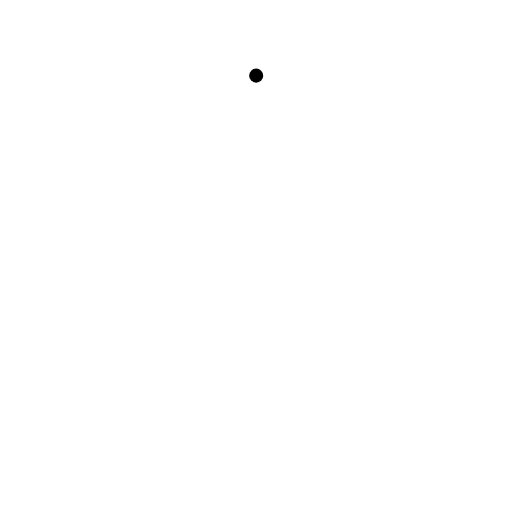
t = 0.00 s
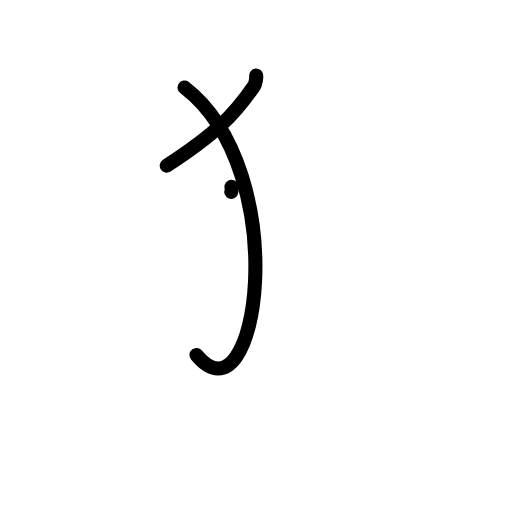
t = 2.25 s
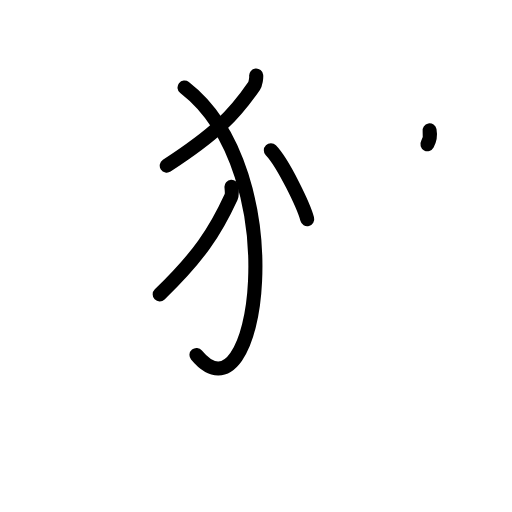
t = 4.38 s
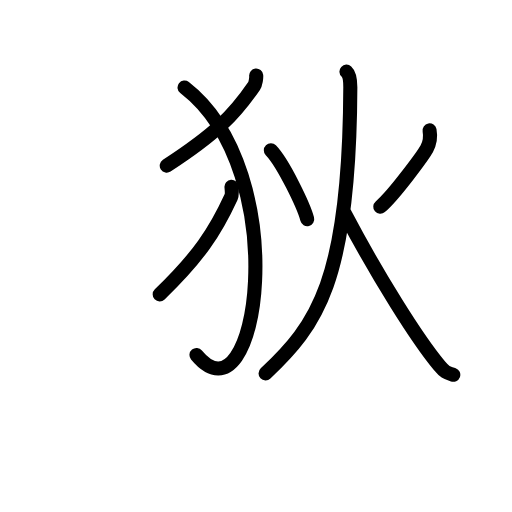
t = 6.63 s
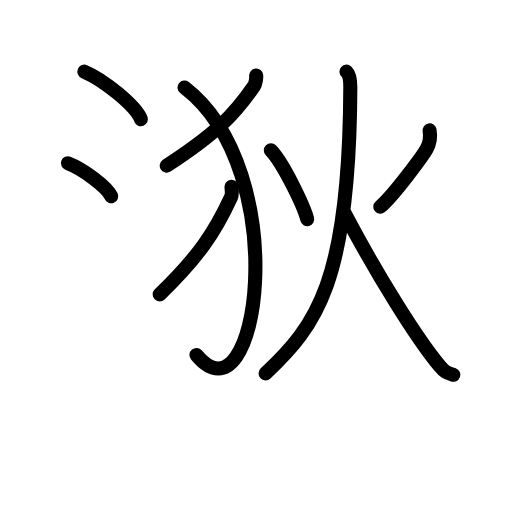
t = 8.75 s
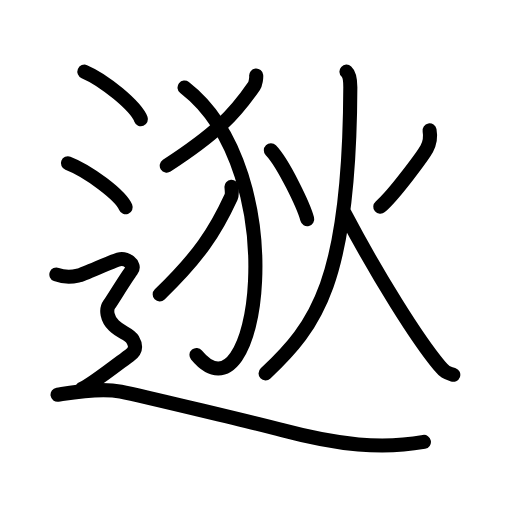
t = 11.00 s

The animated SVG that drew these frames (rendered in a browser with its animation timeline set to each time). Animation: 33 SMIL elements (animate=33); one cycle of 11.00 s.

<?xml version="1.0" encoding="UTF-8"?>
<!--
AniKanjiVG is licensed by CC-BY-SA Paul C. Sommerhoff (https://bitbucket.org/sommerhoff/anikanjivg).
AniKanjiVG uses KanjiVG which is licensed by CC-BY-SA Ulrich Apel (http://kanjivg.tagaini.net).
See also http://creativecommons.org/licenses/by-sa/3.0/
-->
<svg xmlns:kvg='http://kanjivg.tagaini.net' xmlns='http://www.w3.org/2000/svg' width='109' height='109' viewBox='0 0 109 109' style='fill:none;stroke:#000000;stroke-width:3;stroke-linecap:round;stroke-linejoin:round;' id="kvg:kanji_09016"><g id="kvg:09016" kvg:element="逖"><g id="kvg:09016-g1" kvg:element="狄"><g id="kvg:09016-g2" kvg:element="⺨" kvg:variant="true" kvg:original="犬" kvg:position="left"><path id="kvg:09016-s1" kvg:type="㇒" d="M54.54,16.1c0.05,0.45-0.12,1.71-0.45,2.2c-4.26,6.22-8.24,10.24-18.59,16.97"><animate attributeName="d" begin="0.0s" dur="0.5s" from="M54.54,16.1C54.54,16.1,54.54,16.1,54.54,16.1" to="M54.54,16.1c0.05,0.45-0.12,1.71-0.45,2.2" />
<animate attributeName="d" begin="0.5s" dur="0.5s" from="M54.54,16.1c0.05,0.45-0.12,1.71-0.45,2.2c0,0,0,0,0,0,0" to="M54.54,16.1c0.05,0.45-0.12,1.71-0.45,2.2c-4.26,6.22-8.24,10.24-18.59,16.97" />
</path>
<path id="kvg:09016-s2" kvg:type="㇕va" d="M39.29,18.63C62.75,36.75,55,91.5,41.83,75.57"><animate attributeName="d" begin="1.0s" dur="1.0s" from="M39.29,18.63C39.29,18.63,39.29,18.63,39.29,18.63" to="M39.29,18.63C62.75,36.75,55,91.5,41.83,75.57" />
<animate attributeName="d" begin="0s" dur="1.0s" from="M-100,-100" to="M-100,-100" />
</path>
<path id="kvg:09016-s3" kvg:type="㇒" d="M49.28,39.76c0.04,0.54,0.19,1.58-0.08,2.17c-3.42,7.44-6.89,12.7-15.2,20.74"><animate attributeName="d" begin="2.0s" dur="0.5s" from="M49.28,39.76C49.28,39.76,49.28,39.76,49.28,39.76" to="M49.28,39.76c0.04,0.54,0.19,1.58-0.08,2.17" />
<animate attributeName="d" begin="2.5s" dur="0.5s" from="M49.28,39.76c0.04,0.54,0.19,1.58-0.08,2.17c0,0,0,0,0,0,0" to="M49.28,39.76c0.04,0.54,0.19,1.58-0.08,2.17c-3.42,7.44-6.89,12.7-15.2,20.74" />
<animate attributeName="d" begin="0s" dur="2.0s" from="M-100,-100" to="M-100,-100" />
</path>
</g>
<g id="kvg:09016-g3" kvg:element="火" kvg:position="right"><path id="kvg:09016-s4" kvg:type="㇔" d="M57.66,31.99c2.66,2.75,7.02,11.9,7.74,14.65"><animate attributeName="d" begin="3.0s" dur="1.0s" from="M57.66,31.99C57.66,31.99,57.66,31.99,57.66,31.99" to="M57.66,31.99c2.66,2.75,7.02,11.9,7.74,14.65" />
<animate attributeName="d" begin="0s" dur="3.0s" from="M-100,-100" to="M-100,-100" />
</path>
<path id="kvg:09016-s5" kvg:type="㇒" d="M91.45,27.76c0.23,1.25,0.01,2.79-0.61,3.93c-0.62,1.13-6.79,9.67-9.88,12.32"><animate attributeName="d" begin="4.0s" dur="0.5s" from="M91.45,27.76C91.45,27.76,91.45,27.76,91.45,27.76" to="M91.45,27.76c0.23,1.25,0.01,2.79-0.61,3.93" />
<animate attributeName="d" begin="4.5s" dur="0.5s" from="M91.45,27.76c0.23,1.25,0.01,2.79-0.61,3.93c0,0,0,0,0,0,0" to="M91.45,27.76c0.23,1.25,0.01,2.79-0.61,3.93c-0.62,1.13-6.79,9.67-9.88,12.32" />
<animate attributeName="d" begin="0s" dur="4.0s" from="M-100,-100" to="M-100,-100" />
</path>
<path id="kvg:09016-s6" kvg:type="㇒" d="M73.76,15.25c0.68,0.62,0.82,2.29,0.82,3.33c-0.14,41.38-7.25,50.73-18.04,60.92"><animate attributeName="d" begin="5.0s" dur="0.5s" from="M73.76,15.25C73.76,15.25,73.76,15.25,73.76,15.25" to="M73.76,15.25c0.68,0.62,0.82,2.29,0.82,3.33" />
<animate attributeName="d" begin="5.5s" dur="0.5s" from="M73.76,15.25c0.68,0.62,0.82,2.29,0.82,3.33c0,0,0,0,0,0,0" to="M73.76,15.25c0.68,0.62,0.82,2.29,0.82,3.33c-0.14,41.38-7.25,50.73-18.04,60.92" />
<animate attributeName="d" begin="0s" dur="5.0s" from="M-100,-100" to="M-100,-100" />
</path>
<path id="kvg:09016-s7" kvg:type="㇏" d="M73.4,45.48C80.4,58.77,88.9,72.27,93.52,77.8c1.45,1.74,1.79,1.55,2.98,1.99"><animate attributeName="d" begin="6.0s" dur="0.5s" from="M73.4,45.48C73.4,45.48,73.4,45.48,73.4,45.48" to="M73.4,45.48C80.4,58.77,88.9,72.27,93.52,77.8" />
<animate attributeName="d" begin="6.5s" dur="0.5s" from="M73.4,45.48C80.4,58.77,88.9,72.27,93.52,77.8c0,0,0,0,0,0,0" to="M73.4,45.48C80.4,58.77,88.9,72.27,93.52,77.8c1.45,1.74,1.79,1.55,2.98,1.99" />
<animate attributeName="d" begin="0s" dur="6.0s" from="M-100,-100" to="M-100,-100" />
</path>
</g>
</g>
<g id="kvg:09016-g4" kvg:element="辶" kvg:position="nyo" kvg:radical="general"><path id="kvg:09016-s8" kvg:type="㇔" d="M17.96,15.25C22.21,17.04,28.94,22.6,30,25.38"><animate attributeName="d" begin="7.0s" dur="1.0s" from="M17.96,15.25C17.96,15.25,17.96,15.25,17.96,15.25" to="M17.96,15.25C22.21,17.04,28.94,22.6,30,25.38" />
<animate attributeName="d" begin="0s" dur="7.0s" from="M-100,-100" to="M-100,-100" />
</path>
<path id="kvg:09016-s9" kvg:type="㇔" d="M14.46,34.75c4.34,1.66,11.21,6.81,12.29,9.38"><animate attributeName="d" begin="8.0s" dur="1.0s" from="M14.46,34.75C14.46,34.75,14.46,34.75,14.46,34.75" to="M14.46,34.75c4.34,1.66,11.21,6.81,12.29,9.38" />
<animate attributeName="d" begin="0s" dur="8.0s" from="M-100,-100" to="M-100,-100" />
</path>
<path id="kvg:09016-s10" kvg:type="㇋" d="M12,58.44c2.25,0.85,3.75,0.43,4.75,0.21c1-0.21,7-2.99,8.5-3.42c1.5-0.43,3.75,1.07,2.75,2.35s-4,6.19-4.75,7.26c-0.75,1.07-0.5,2.99,1,4.48s3.25,1.7,4,2.98C29,73.59,29,74.66,27.5,75.73c-1.5,1.07-8.5,6.54-10,6.97"><animate attributeName="d" begin="9.0s" dur="0.16666666666666666s" from="M12,58.44C12,58.44,12,58.44,12,58.44" to="M12,58.44c2.25,0.85,3.75,0.43,4.75,0.21" />
<animate attributeName="d" begin="9.166666666666666s" dur="0.16666666666666666s" from="M12,58.44c2.25,0.85,3.75,0.43,4.75,0.21c0,0,0,0,0,0,0" to="M12,58.44c2.25,0.85,3.75,0.43,4.75,0.21c1-0.21,7-2.99,8.5-3.42" />
<animate attributeName="d" begin="9.333333333333334s" dur="0.16666666666666666s" from="M12,58.44c2.25,0.85,3.75,0.43,4.75,0.21c1-0.21,7-2.99,8.5-3.42c0,0,0,0,0,0,0" to="M12,58.44c2.25,0.85,3.75,0.43,4.75,0.21c1-0.21,7-2.99,8.5-3.42c1.5-0.43,3.75,1.07,2.75,2.35s-4,6.19-4.75,7.26" />
<animate attributeName="d" begin="9.5s" dur="0.16666666666666666s" from="M12,58.44c2.25,0.85,3.75,0.43,4.75,0.21c1-0.21,7-2.99,8.5-3.42c1.5-0.43,3.75,1.07,2.75,2.35s-4,6.19-4.75,7.26c0,0,0,0,0,0,0" to="M12,58.44c2.25,0.85,3.75,0.43,4.75,0.21c1-0.21,7-2.99,8.5-3.42c1.5-0.43,3.75,1.07,2.75,2.35s-4,6.19-4.75,7.26c-0.75,1.07-0.5,2.99,1,4.48s3.25,1.7,4,2.98" />
<animate attributeName="d" begin="9.666666666666666s" dur="0.16666666666666666s" from="M12,58.44c2.25,0.85,3.75,0.43,4.75,0.21c1-0.21,7-2.99,8.5-3.42c1.5-0.43,3.75,1.07,2.75,2.35s-4,6.19-4.75,7.26c-0.75,1.07-0.5,2.99,1,4.48s3.25,1.7,4,2.98c0,0,0,0,0,0,0" to="M12,58.44c2.25,0.85,3.75,0.43,4.75,0.21c1-0.21,7-2.99,8.5-3.42c1.5-0.43,3.75,1.07,2.75,2.35s-4,6.19-4.75,7.26c-0.75,1.07-0.5,2.99,1,4.48s3.25,1.7,4,2.98C29,73.59,29,74.66,27.5,75.73" />
<animate attributeName="d" begin="9.833333333333334s" dur="0.16666666666666666s" from="M12,58.44c2.25,0.85,3.75,0.43,4.75,0.21c1-0.21,7-2.99,8.5-3.42c1.5-0.43,3.75,1.07,2.75,2.35s-4,6.19-4.75,7.26c-0.75,1.07-0.5,2.99,1,4.48s3.25,1.7,4,2.98C29,73.59,29,74.66,27.5,75.73c0,0,0,0,0,0,0" to="M12,58.44c2.25,0.85,3.75,0.43,4.75,0.21c1-0.21,7-2.99,8.5-3.42c1.5-0.43,3.75,1.07,2.75,2.35s-4,6.19-4.75,7.26c-0.75,1.07-0.5,2.99,1,4.48s3.25,1.7,4,2.98C29,73.59,29,74.66,27.5,75.73c-1.5,1.07-8.5,6.54-10,6.97" />
<animate attributeName="d" begin="0s" dur="9.0s" from="M-100,-100" to="M-100,-100" />
</path>
<path id="kvg:09016-s11" kvg:type="㇏" d="M12.25,84.04c2.99-0.46,8.97-1.59,13.46-0.68c4.48,0.91,29.98,7.03,34.39,8.21c11.96,3.19,21.18,4.1,30.15,2.51"><animate attributeName="d" begin="10.0s" dur="0.3333333333333333s" from="M12.25,84.04C12.25,84.04,12.25,84.04,12.25,84.04" to="M12.25,84.04c2.99-0.46,8.97-1.59,13.46-0.68" />
<animate attributeName="d" begin="10.333333333333334s" dur="0.3333333333333333s" from="M12.25,84.04c2.99-0.46,8.97-1.59,13.46-0.68c0,0,0,0,0,0,0" to="M12.25,84.04c2.99-0.46,8.97-1.59,13.46-0.68c4.48,0.91,29.98,7.03,34.39,8.21" />
<animate attributeName="d" begin="10.666666666666666s" dur="0.3333333333333333s" from="M12.25,84.04c2.99-0.46,8.97-1.59,13.46-0.68c4.48,0.91,29.98,7.03,34.39,8.21c0,0,0,0,0,0,0" to="M12.25,84.04c2.99-0.46,8.97-1.59,13.46-0.68c4.48,0.91,29.98,7.03,34.39,8.21c11.96,3.19,21.18,4.1,30.15,2.51" />
<animate attributeName="d" begin="0s" dur="10.0s" from="M-100,-100" to="M-100,-100" />
</path>
</g>
</g>
</svg>
